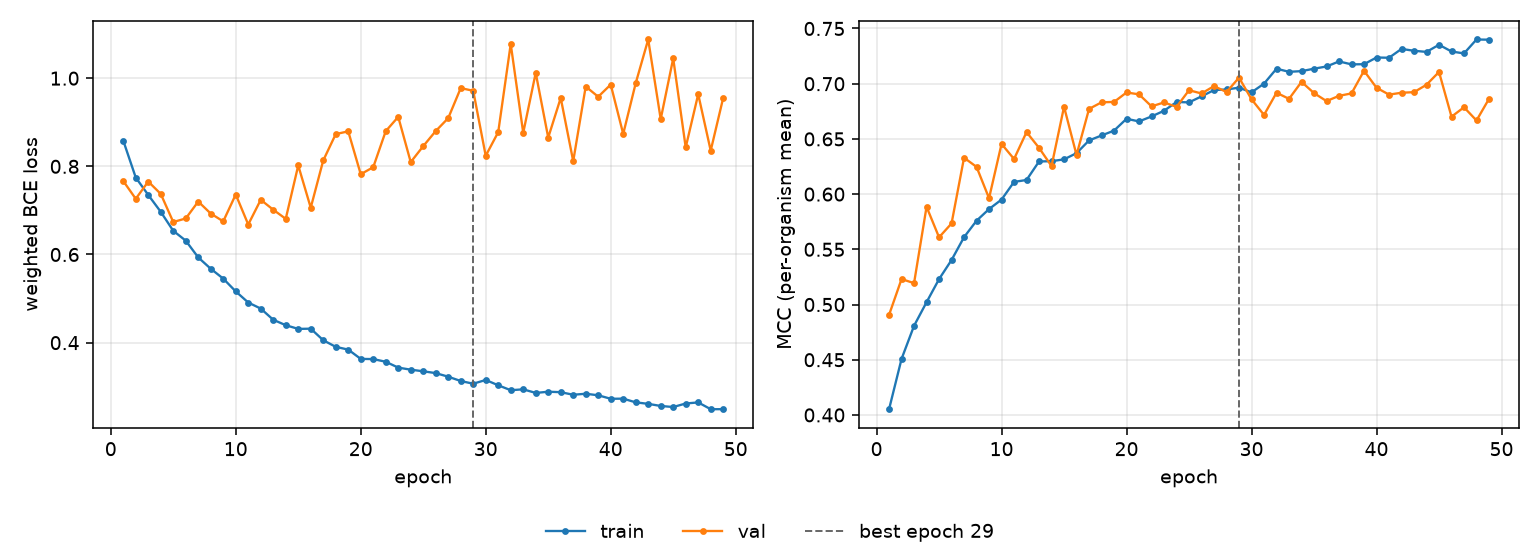

The file beside this chart, header and first rows:
epoch, tr_loss, vl_loss, tr_mcc, vl_mcc, is_best
1, 0.8584, 0.7667, 0.4052, 0.4906, False
2, 0.7746, 0.7264, 0.4507, 0.5231, False
3, 0.7351, 0.7655, 0.4808, 0.5194, False
4, 0.6968, 0.7375, 0.5021, 0.5885, False
5, 0.6537, 0.6737, 0.523, 0.5609, False
6, 0.6314, 0.6818, 0.5403, 0.5734, False
7, 0.5933, 0.7201, 0.561, 0.633, False
8, 0.5677, 0.6929, 0.5759, 0.6247, False
9, 0.5453, 0.6752, 0.5865, 0.5963, False
10, 0.5162, 0.7361, 0.595, 0.6455, False
11, 0.491, 0.668, 0.6111, 0.6318, False
12, 0.4773, 0.7241, 0.6128, 0.6562, False
13, 0.4519, 0.7016, 0.6296, 0.6419, False
14, 0.4396, 0.6809, 0.6298, 0.6254, False
15, 0.4312, 0.8021, 0.6315, 0.6791, False
16, 0.4317, 0.7061, 0.6371, 0.6354, False
17, 0.4055, 0.8134, 0.6486, 0.6772, False
18, 0.3905, 0.8731, 0.6531, 0.6831, False
19, 0.3842, 0.8794, 0.6575, 0.6835, False
20, 0.3631, 0.7821, 0.6682, 0.692, False
21, 0.3627, 0.7981, 0.6658, 0.6904, False
22, 0.3567, 0.8798, 0.6704, 0.6795, False
23, 0.3434, 0.9122, 0.6755, 0.683, False
24, 0.3387, 0.8096, 0.6834, 0.679, False
25, 0.335, 0.8458, 0.6831, 0.6941, False
26, 0.3309, 0.8801, 0.6885, 0.6911, False
27, 0.3228, 0.9094, 0.6943, 0.6978, False
28, 0.313, 0.9775, 0.6948, 0.6925, False
29, 0.3069, 0.9714, 0.6964, 0.7055, True
30, 0.3153, 0.824, 0.6922, 0.6859, False
31, 0.3033, 0.8776, 0.7001, 0.6717, False
32, 0.2921, 1.078, 0.7136, 0.6918, False
33, 0.2941, 0.8761, 0.7108, 0.6863, False
34, 0.2859, 1.012, 0.7114, 0.7017, False
35, 0.2887, 0.8653, 0.7136, 0.6915, False
36, 0.2877, 0.9552, 0.7156, 0.6842, False
37, 0.2818, 0.8117, 0.7202, 0.689, False
38, 0.2841, 0.9811, 0.7175, 0.6912, False
39, 0.2806, 0.9579, 0.7177, 0.7117, False
40, 0.2727, 0.9855, 0.7237, 0.6963, False
41, 0.2729, 0.8735, 0.7235, 0.6901, False
42, 0.2646, 0.9887, 0.7315, 0.6918, False
43, 0.2611, 1.088, 0.7298, 0.6923, False
44, 0.2564, 0.9071, 0.7288, 0.699, False
45, 0.254, 1.045, 0.7353, 0.7107, False
46, 0.262, 0.843, 0.7292, 0.6701, False
47, 0.2644, 0.9636, 0.7274, 0.6786, False
48, 0.249, 0.8356, 0.74, 0.6667, False
49, 0.2491, 0.9553, 0.7399, 0.6863, False
